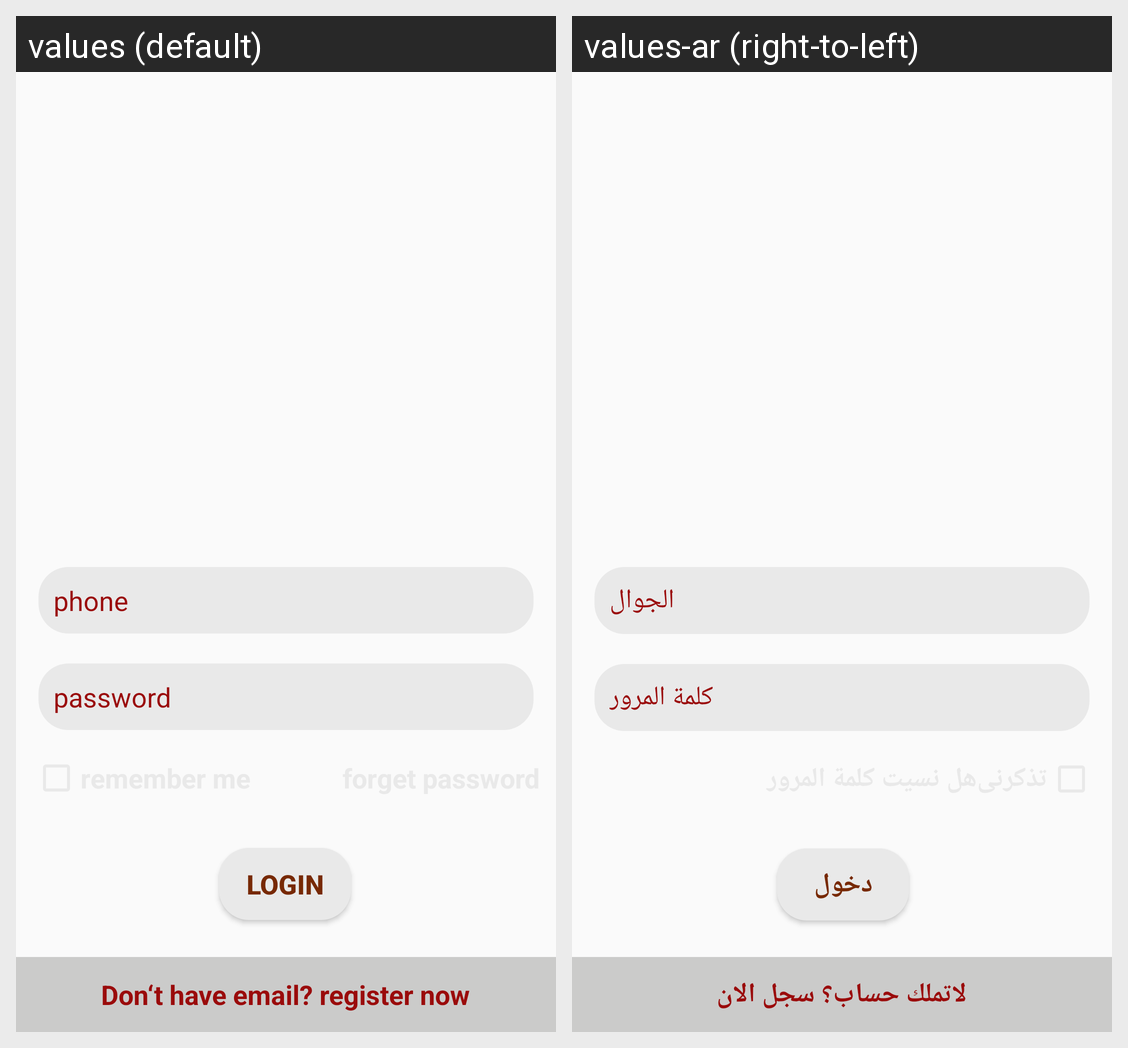

Strings drawn on this Android screen and how each of the app's shown locales translates them:
Android screen res/layout/fragment_login.xml rendered under 2 locales, left to right: values (default), values-ar (right-to-left). Device: Nexus 5 (rendered at 1080×1920; each locale shown at half size, 540×960, under a caption strip naming it); theme AppTheme.
Strings drawn on this screen, with the default value and each locale's value (text and hints the layout hard-codes, and strings that could not be matched under every locale, appear in the picture but are not listed):

phone
  values: phone
  values-ar: الجوال

password
  values: password
  values-ar: كلمة المرور

login
  values: login
  values-ar: دخول

register
  values: Don‘t have email? register now
  values-ar: لاتملك حساب؟ سجل الان
